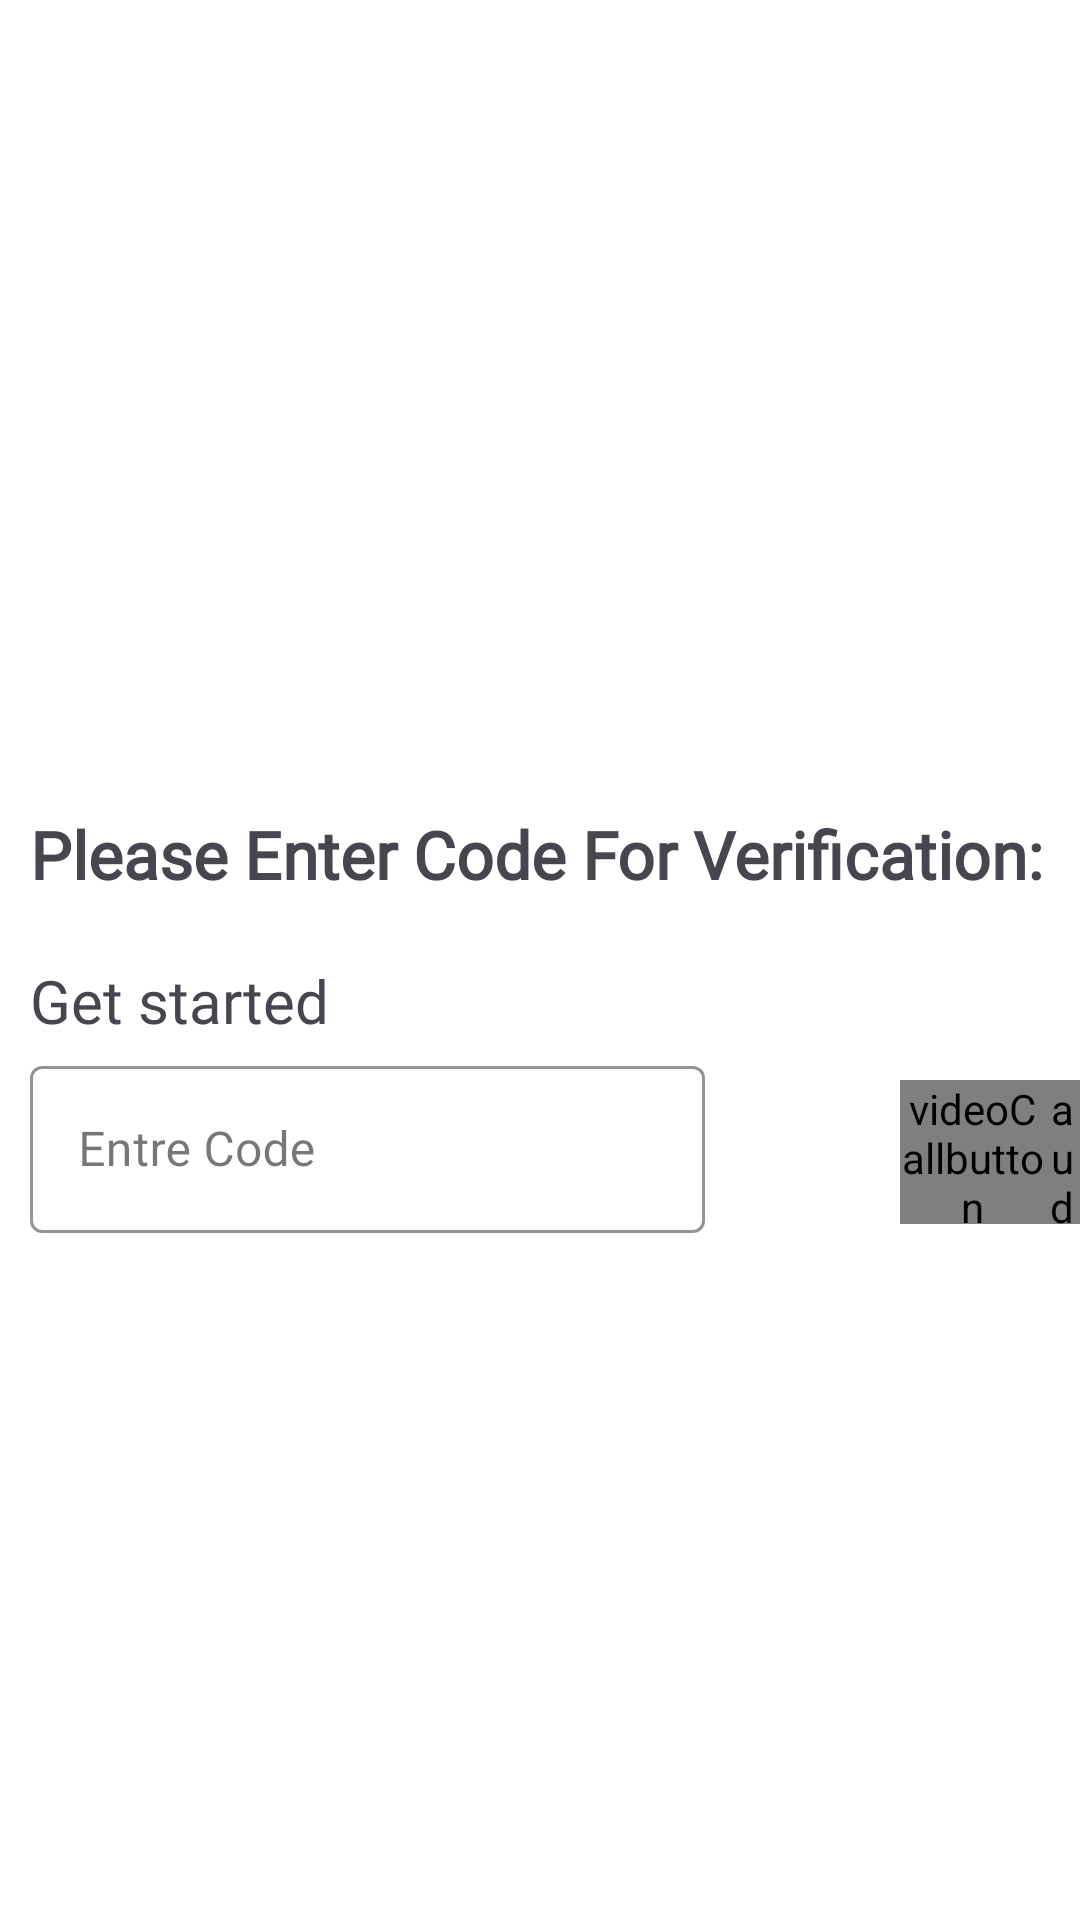

Android layout source for this screen:
<!-- AndroidManifest.xml: application theme Theme.QuranMentor -->
<!-- res/layout/activity_voice_call.xml -->
<?xml version="1.0" encoding="utf-8"?>
<RelativeLayout xmlns:android="http://schemas.android.com/apk/res/android"
    xmlns:tools="http://schemas.android.com/tools"
    android:layout_width="match_parent"
    android:layout_height="match_parent"
    xmlns:app="http://schemas.android.com/apk/res-auto"
    android:background="@color/white"
    tools:context=".activities.Voice_call">

    <TextView
        android:layout_width="wrap_content"
        android:layout_height="wrap_content"
        android:text="Please Enter Code For Verification:"
        android:fontFamily="@font/ubuntu_medium"
        android:layout_marginStart="10dp"
        android:textStyle="bold"
        android:layout_marginTop="270dp"
        android:textSize="22dp"
        />

    <TextView
        android:layout_width="wrap_content"
        android:layout_height="wrap_content"
        android:text="Get started"
        android:id="@+id/showtargetID"
        android:fontFamily="@font/ubuntu_medium"
        android:layout_marginStart="10dp"
        android:layout_marginTop="320dp"
        android:textSize="20dp"
        android:textIsSelectable="true"

        />

    <com.google.android.material.textfield.TextInputLayout
        android:layout_width="match_parent"
        android:layout_height="wrap_content"
        android:layout_marginLeft="20dp"
        android:layout_marginRight="20dp"
        android:layout_marginTop="350dp"
        android:layout_marginStart="10dp"
        android:layout_marginEnd="125dp"
        app:boxStrokeColor="@color/black"
        android:transitionName="email_txt"
        style="@style/Widget.MaterialComponents.TextInputLayout.OutlinedBox">

        <com.google.android.material.textfield.TextInputEditText
            android:layout_width="match_parent"
            android:layout_height="wrap_content"
            android:hint="Entre Code"
            android:id="@+id/usernamesET"
            android:fontFamily="@font/ubuntu_medium"
            android:textColorHint="@color/black"
            />
    </com.google.android.material.textfield.TextInputLayout>

    <com.zegocloud.uikit.prebuilt.call.invite.widget.ZegoSendCallInvitationButton
        android:layout_width="48dp"
        android:layout_height="48dp"
        android:layout_marginTop="360dp"
        android:contentDescription="audioCallbutton"
        android:id="@+id/videocallbtn"
        android:layout_toRightOf="@id/voicecallbtn"
        />

    <com.zegocloud.uikit.prebuilt.call.invite.widget.ZegoSendCallInvitationButton
        android:layout_width="48dp"
        android:layout_height="48dp"
        android:layout_marginTop="360dp"
        android:layout_marginLeft="300dp"
        android:contentDescription="videoCallbutton"
        android:id="@+id/voicecallbtn"
        />

</RelativeLayout>
<!-- resources referenced by this layout -->
<resources>
  <color name="black">#FF000000</color>
  <color name="white">#FFFFFFFF</color>
  <style name="Theme.QuranMentor" parent="Base.Theme.QuranMentor" />
  <style name="Base.Theme.QuranMentor" parent="Theme.Material3.Light.NoActionBar">
          <item name="android:windowIsTranslucent">true</item>
          <item name="android:statusBarColor">#044227</item>
          <item name="android:navigationBarColor">@android:color/black</item>
      </style>
</resources>
